Labelled photos from "dataset", an image-classification folder in manhhung-dev/Nh-m-7. The possible labels are: congested, normal.

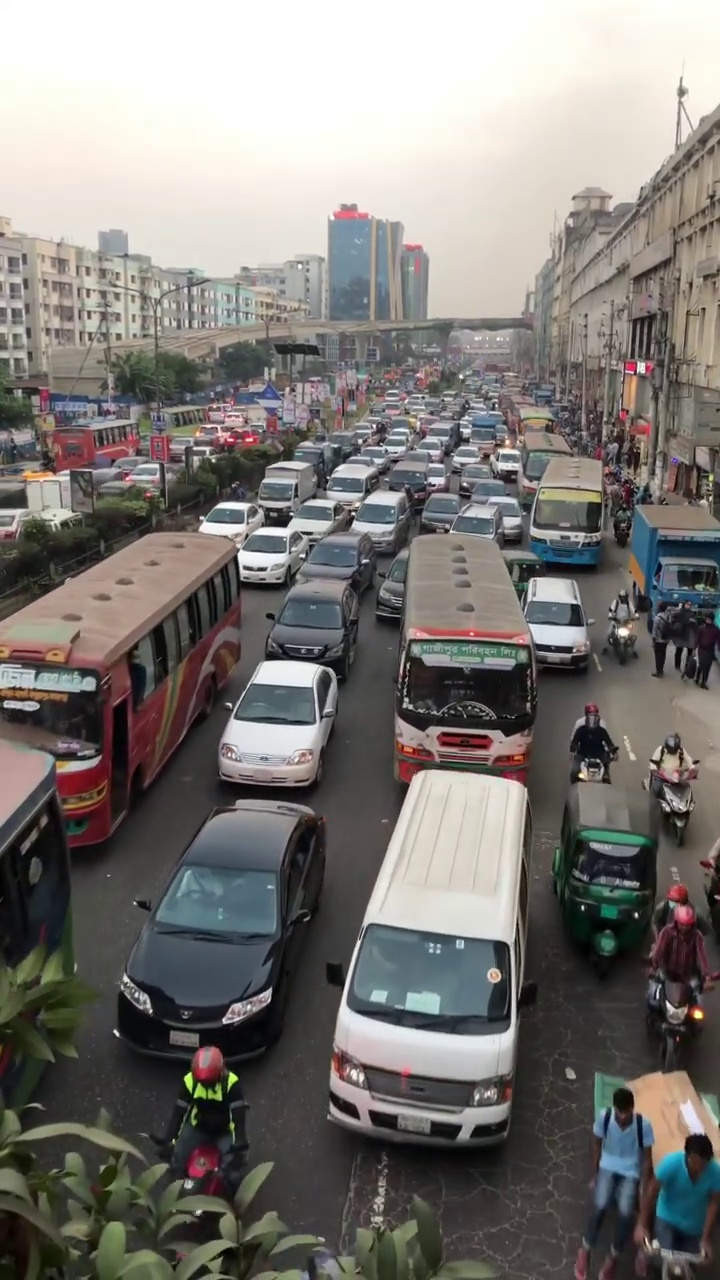
Label: congested

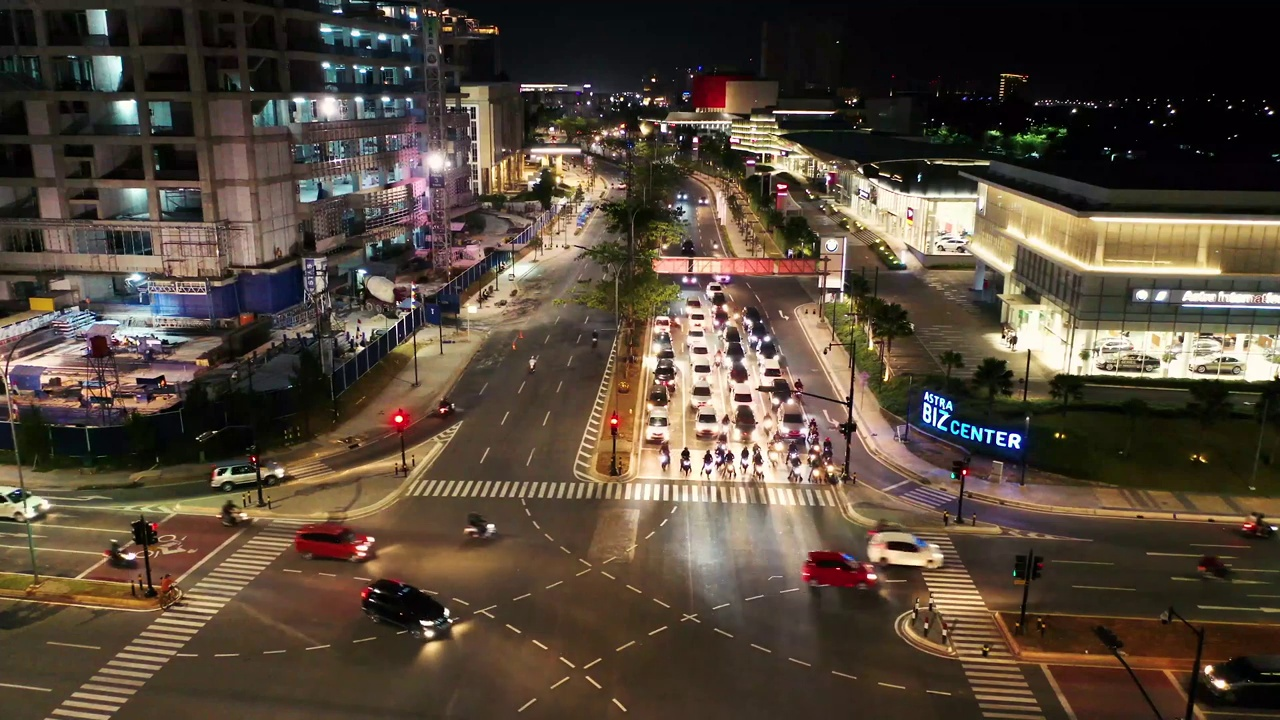
Label: normal

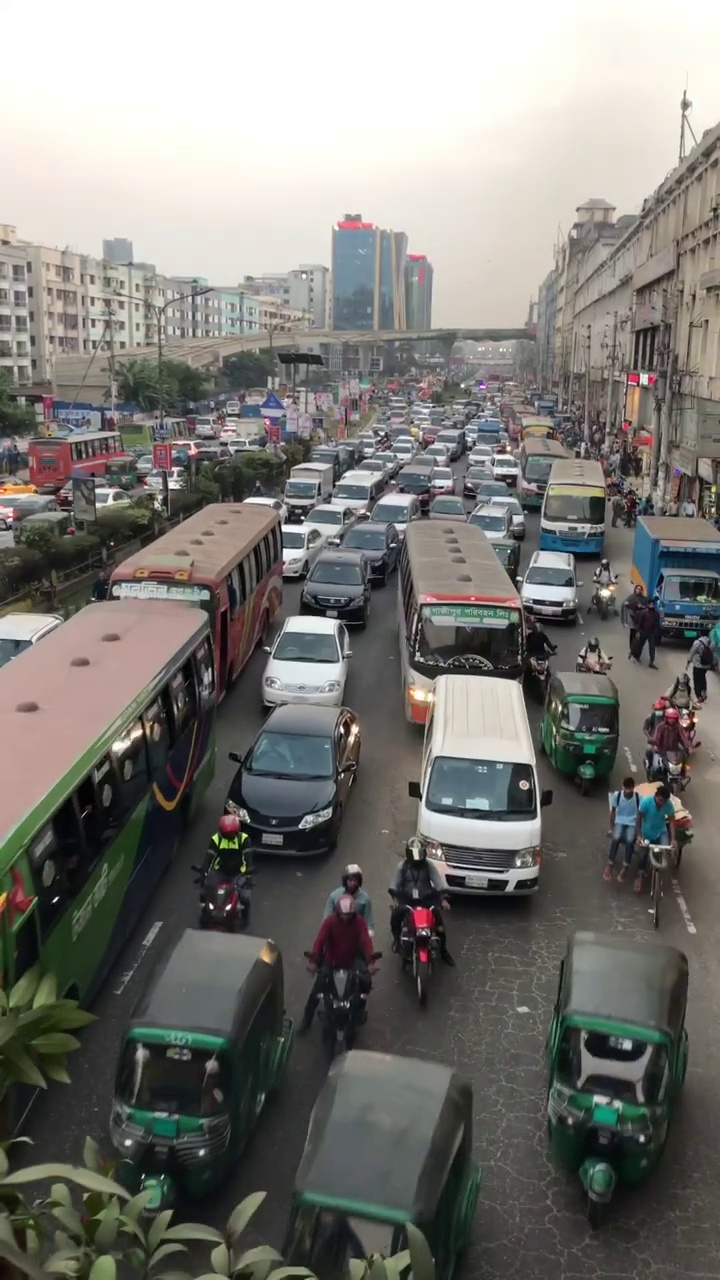
Label: congested

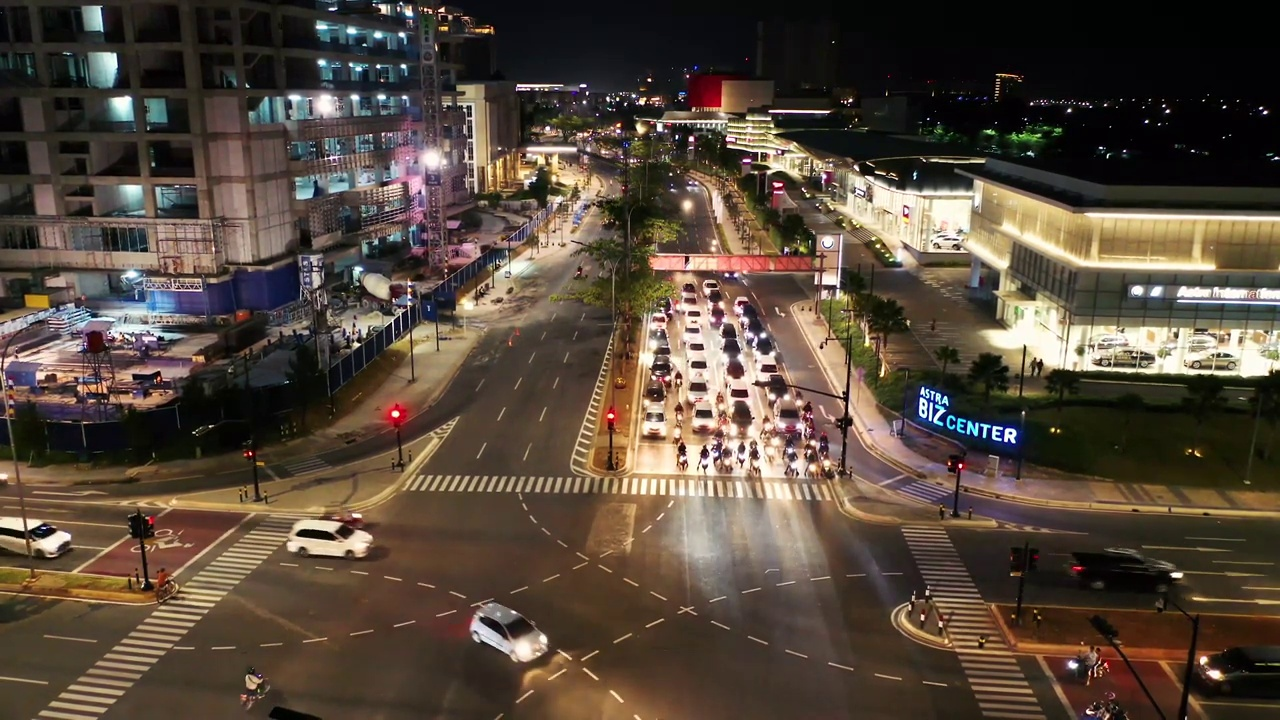
Label: normal

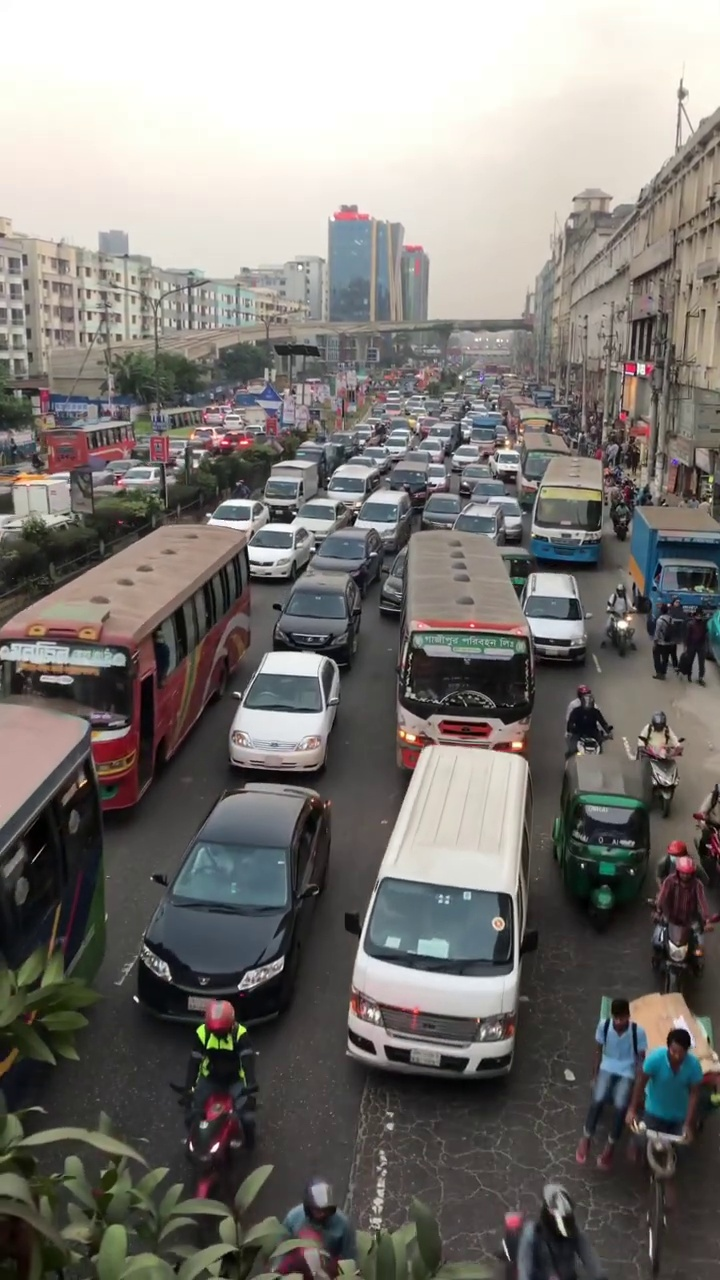
Label: congested

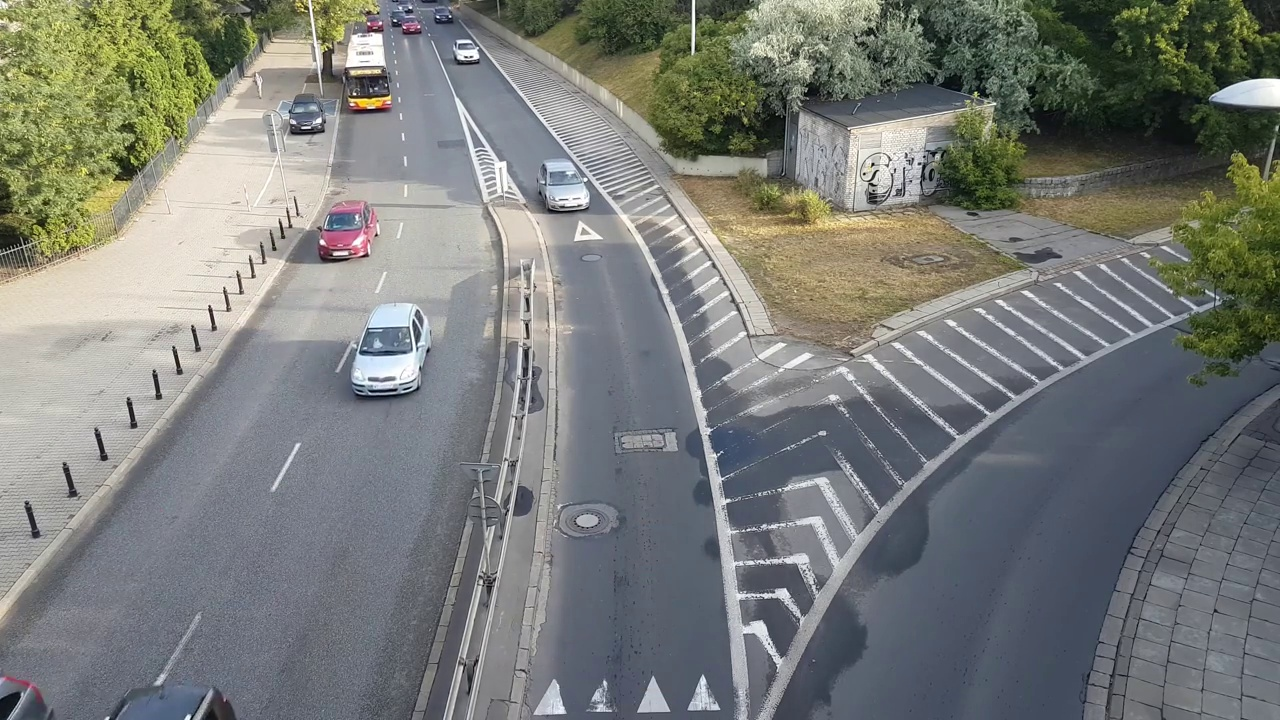
Label: normal
